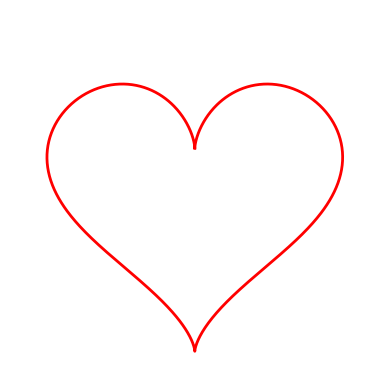

Recreate this plot in Python.
import numpy as np
import matplotlib.pyplot as plt
from matplotlib.animation import FuncAnimation

# Create a figure and axis for the animation
fig, ax = plt.subplots()
ax.set_aspect('equal')
ax.axis('off')

# Parametric equations for a heart shape
t = np.linspace(0, 2 * np.pi, 1000)
x = 16 * np.sin(t)**3
y = 13 * np.cos(t) - 5 * np.cos(2*t) - 2 * np.cos(3*t) - np.cos(4*t)

# Create a line object for the heart
heart, = ax.plot([], [], color='red', lw=2)

# Set the plot limits
ax.set_xlim(-20, 20)
ax.set_ylim(-20, 20)

# Animation function to update the plot
def update(frame):
    """Updates the plot for each frame of the animation."""
    # Use a sine function to create a pulsing effect
    scale = 1 + 0.2 * np.sin(frame * 0.1)
    heart.set_data(x * scale, y * scale)
    return heart,

# Create the animation
# The FuncAnimation function creates the animation
# The update function is called for each frame
# The frames argument specifies the number of frames in the animation
# The interval argument specifies the delay between frames in milliseconds
# The blit argument tells the animation to only redraw the parts of the plot that have changed
ani = FuncAnimation(fig, update, frames=200, interval=50, blit=True)

# Show the plot
plt.show()
